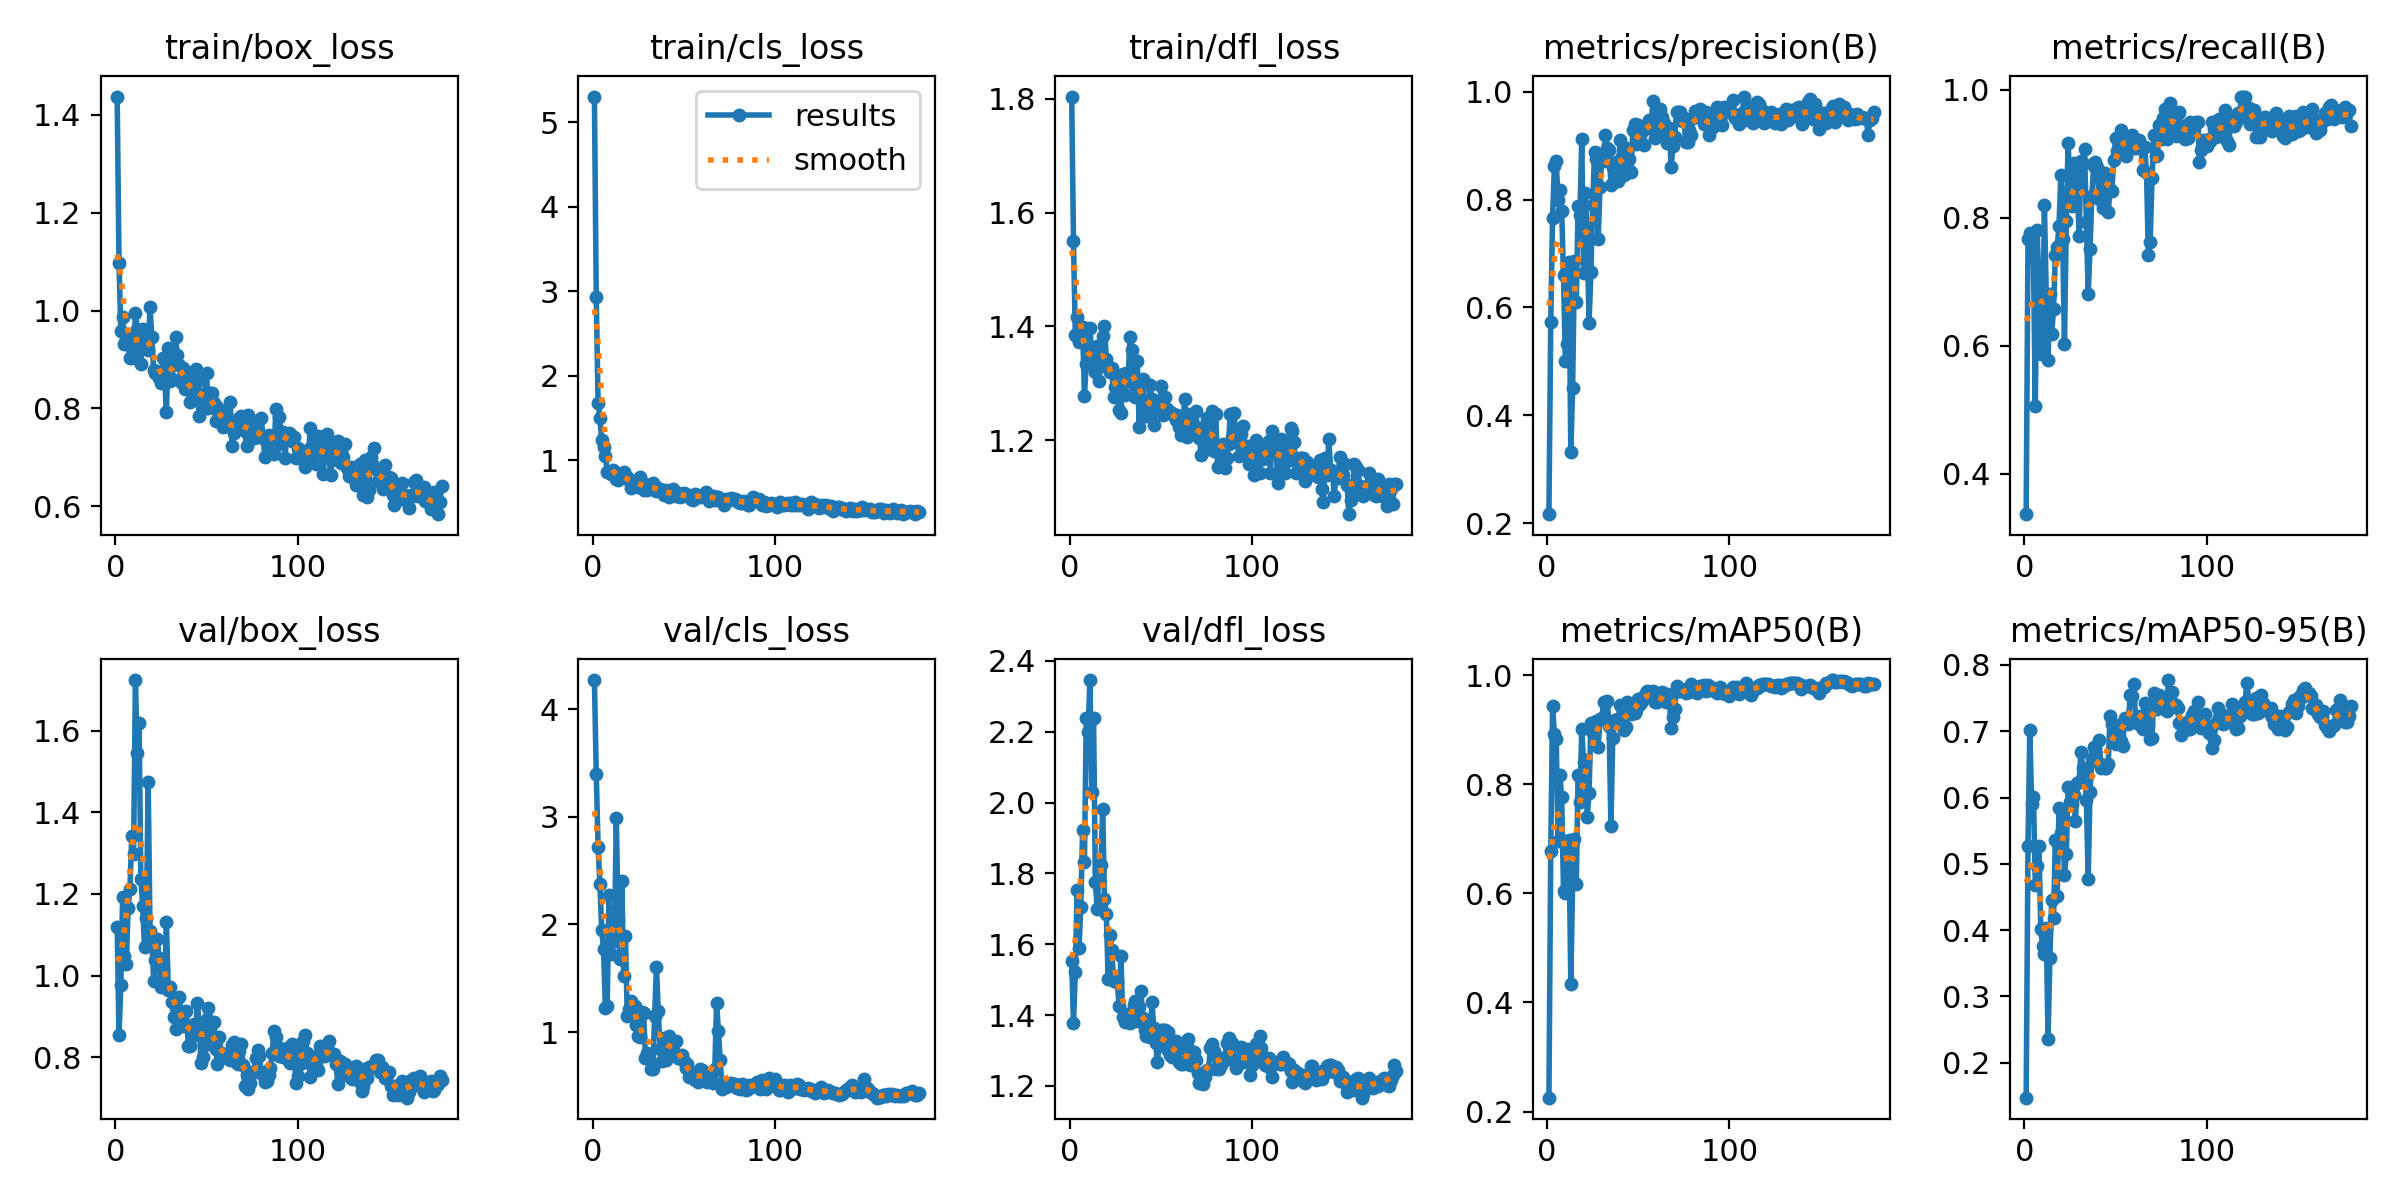

The table this chart was drawn from, first rows:
epoch, time, train/box_loss, train/cls_loss, train/dfl_loss, metrics/precision(B), metrics/recall(B), metrics/mAP50(B), metrics/mAP50-95(B), val/box_loss, val/cls_loss, val/dfl_loss, lr/pg0, lr/pg1, lr/pg2
1, 29.25, 1.438, 5.307, 1.804, 0.2167, 0.3366, 0.2255, 0.1471, 1.12, 4.273, 1.552, 7.777e-05, 7.777e-05, 7.777e-05
2, 37.44, 1.098, 2.934, 1.55, 0.5737, 0.7664, 0.6779, 0.5275, 0.8559, 3.404, 1.376, 0.0001661, 0.0001661, 0.0001661
3, 44.65, 0.9587, 1.683, 1.384, 0.7663, 0.7764, 0.9426, 0.7024, 0.977, 2.725, 1.521, 0.0002538, 0.0002538, 0.0002538
4, 51.47, 0.9875, 1.504, 1.417, 0.8632, 0.7634, 0.8916, 0.5907, 1.194, 2.375, 1.753, 0.000341, 0.000341, 0.000341
5, 58.51, 0.9307, 1.235, 1.373, 0.8711, 0.7355, 0.8837, 0.6012, 1.049, 1.949, 1.59, 0.0004276, 0.0004276, 0.0004276
6, 64.95, 0.943, 1.155, 1.385, 0.7995, 0.5055, 0.6967, 0.4683, 1.029, 1.772, 1.706, 0.0005136, 0.0005136, 0.0005136
7, 71.83, 0.9468, 1.051, 1.398, 0.8174, 0.7809, 0.8163, 0.4973, 1.165, 1.225, 1.922, 0.000599, 0.000599, 0.000599
8, 78.1, 0.9021, 0.8615, 1.278, 0.779, 0.6924, 0.7767, 0.5266, 1.212, 1.245, 1.832, 0.0006838, 0.0006838, 0.0006838
9, 85.05, 0.9232, 0.8596, 1.334, 0.6594, 0.5878, 0.604, 0.4014, 1.342, 2.271, 2.238, 0.000768, 0.000768, 0.000768
10, 91.27, 0.9032, 0.8399, 1.348, 0.5002, 0.5925, 0.5997, 0.3755, 1.297, 1.73, 2.2, 0.0008516, 0.0008516, 0.0008516
11, 98.13, 0.9943, 0.8804, 1.398, 0.5332, 0.8193, 0.6957, 0.3646, 1.724, 1.932, 2.346, 0.0009347, 0.0009347, 0.0009347
12, 104.4, 0.962, 0.8624, 1.352, 0.6835, 0.6804, 0.6978, 0.4026, 1.546, 1.849, 2.029, 0.001017, 0.001017, 0.001017
13, 111.2, 0.9457, 0.7824, 1.341, 0.3315, 0.5777, 0.4343, 0.2354, 1.619, 2.995, 2.24, 0.001067, 0.001067, 0.001067
14, 117.5, 0.8902, 0.7667, 1.32, 0.4512, 0.6809, 0.6197, 0.3582, 1.236, 2.044, 1.776, 0.001063, 0.001063, 0.001063
15, 124.5, 0.9624, 0.8378, 1.365, 0.6867, 0.6183, 0.6987, 0.4459, 1.17, 1.68, 1.699, 0.00106, 0.00106, 0.00106
16, 130.8, 0.9343, 0.838, 1.303, 0.61, 0.6573, 0.6164, 0.4176, 1.07, 2.401, 1.808, 0.001056, 0.001056, 0.001056
17, 137.7, 0.961, 0.8597, 1.346, 0.7884, 0.7419, 0.8164, 0.5362, 1.141, 1.524, 1.825, 0.001052, 0.001052, 0.001052
18, 143.9, 0.9189, 0.7906, 1.384, 0.7709, 0.7538, 0.7669, 0.4507, 1.475, 1.897, 1.982, 0.001049, 0.001049, 0.001049
19, 150.7, 1.007, 0.7962, 1.401, 0.9125, 0.7874, 0.9018, 0.5847, 1.109, 1.148, 1.727, 0.001045, 0.001045, 0.001045
20, 156.9, 0.9469, 0.7644, 1.343, 0.6638, 0.8661, 0.8416, 0.5472, 1.091, 1.214, 1.686, 0.001041, 0.001041, 0.001041
21, 163.8, 0.8783, 0.6728, 1.328, 0.8122, 0.7672, 0.8436, 0.5704, 0.9871, 1.287, 1.502, 0.001038, 0.001038, 0.001038
22, 170, 0.8718, 0.7404, 1.32, 0.7311, 0.6034, 0.7408, 0.483, 1.038, 1.203, 1.627, 0.001034, 0.001034, 0.001034
23, 176.7, 0.8698, 0.7581, 1.326, 0.5715, 0.7947, 0.7832, 0.5143, 1.091, 1.239, 1.583, 0.00103, 0.00103, 0.00103
24, 183.7, 0.8619, 0.7494, 1.276, 0.6651, 0.917, 0.9127, 0.6156, 1.044, 1.07, 1.495, 0.001027, 0.001027, 0.001027
25, 190.3, 0.8526, 0.6834, 1.294, 0.7901, 0.8457, 0.8936, 0.5936, 0.9733, 0.9587, 1.506, 0.001023, 0.001023, 0.001023
26, 196.6, 0.9031, 0.7998, 1.303, 0.8879, 0.8182, 0.9141, 0.5899, 1.014, 0.9517, 1.494, 0.001019, 0.001019, 0.001019
27, 203.2, 0.8649, 0.6894, 1.253, 0.8752, 0.8852, 0.9153, 0.6038, 0.9721, 1.186, 1.425, 0.001016, 0.001016, 0.001016
28, 209.5, 0.7928, 0.6518, 1.248, 0.7263, 0.8768, 0.8683, 0.5647, 1.13, 1.182, 1.566, 0.001012, 0.001012, 0.001012
29, 216.2, 0.9232, 0.7158, 1.316, 0.8228, 0.8537, 0.9187, 0.6215, 0.9655, 0.7556, 1.395, 0.001008, 0.001008, 0.001008
30, 222.5, 0.855, 0.6526, 1.279, 0.8756, 0.7721, 0.9214, 0.6236, 0.973, 0.804, 1.381, 0.001005, 0.001005, 0.001005
31, 229.2, 0.8606, 0.6674, 1.319, 0.8712, 0.8881, 0.9502, 0.6685, 0.9347, 0.7472, 1.404, 0.001001, 0.001001, 0.001001
32, 235.4, 0.892, 0.674, 1.312, 0.9201, 0.8863, 0.9489, 0.6445, 0.8981, 0.6605, 1.394, 0.0009973, 0.0009973, 0.0009973
33, 242.1, 0.9464, 0.7346, 1.381, 0.8949, 0.9083, 0.9522, 0.6417, 0.8699, 0.6591, 1.377, 0.0009937, 0.0009937, 0.0009937
34, 248.4, 0.909, 0.6981, 1.358, 0.892, 0.7929, 0.9067, 0.5969, 0.9456, 1.147, 1.407, 0.00099, 0.00099, 0.00099
35, 255.1, 0.8882, 0.6396, 1.297, 0.8273, 0.6804, 0.723, 0.4766, 0.949, 1.609, 1.428, 0.0009863, 0.0009863, 0.0009863
36, 261.4, 0.8544, 0.6524, 1.275, 0.8604, 0.7509, 0.885, 0.6076, 0.9119, 1.196, 1.439, 0.0009827, 0.0009827, 0.0009827
37, 268.1, 0.8827, 0.6542, 1.34, 0.8645, 0.8335, 0.9178, 0.6587, 0.878, 0.8414, 1.384, 0.000979, 0.000979, 0.000979
38, 274.5, 0.8391, 0.6261, 1.223, 0.8702, 0.8812, 0.9182, 0.6762, 0.8798, 0.7325, 1.422, 0.0009753, 0.0009753, 0.0009753
39, 281.2, 0.8697, 0.59, 1.301, 0.8351, 0.8869, 0.9203, 0.6671, 0.9127, 0.9435, 1.467, 0.0009717, 0.0009717, 0.0009717
40, 287.6, 0.8562, 0.6473, 1.308, 0.9111, 0.8797, 0.9448, 0.6549, 0.8268, 0.7411, 1.391, 0.000968, 0.000968, 0.000968
41, 294.3, 0.8125, 0.5973, 1.255, 0.879, 0.83, 0.9125, 0.6874, 0.8281, 0.8288, 1.357, 0.0009643, 0.0009643, 0.0009643
42, 300.7, 0.8169, 0.5695, 1.242, 0.8464, 0.8353, 0.8992, 0.6441, 0.8533, 0.9614, 1.342, 0.0009607, 0.0009607, 0.0009607
43, 307.5, 0.837, 0.6409, 1.249, 0.8963, 0.8149, 0.9054, 0.6483, 0.8811, 0.9002, 1.375, 0.000957, 0.000957, 0.000957
44, 314.1, 0.8808, 0.664, 1.297, 0.8716, 0.8702, 0.9508, 0.645, 0.8643, 0.8166, 1.339, 0.0009533, 0.0009533, 0.0009533
45, 320.8, 0.8553, 0.6228, 1.273, 0.8761, 0.8623, 0.9361, 0.6449, 0.9337, 0.9106, 1.438, 0.0009497, 0.0009497, 0.0009497
46, 327.6, 0.7848, 0.5708, 1.227, 0.8504, 0.8098, 0.9286, 0.6503, 0.8796, 0.9175, 1.363, 0.000946, 0.000946, 0.000946
47, 334.6, 0.8298, 0.6065, 1.266, 0.9285, 0.8447, 0.9442, 0.7236, 0.7853, 0.758, 1.323, 0.0009424, 0.0009424, 0.0009424
48, 341.7, 0.7987, 0.5621, 1.257, 0.9396, 0.8419, 0.9306, 0.7115, 0.8012, 0.7689, 1.266, 0.0009387, 0.0009387, 0.0009387
49, 348, 0.8295, 0.5782, 1.253, 0.9022, 0.8898, 0.9354, 0.6988, 0.8314, 0.7831, 1.32, 0.000935, 0.000935, 0.000935
50, 355, 0.8723, 0.608, 1.295, 0.9376, 0.9243, 0.957, 0.6802, 0.8952, 0.7274, 1.357, 0.0009314, 0.0009314, 0.0009314
51, 361.3, 0.801, 0.5887, 1.245, 0.9245, 0.9048, 0.9465, 0.7023, 0.9203, 0.6642, 1.357, 0.0009277, 0.0009277, 0.0009277
52, 368.1, 0.8322, 0.5765, 1.276, 0.9264, 0.909, 0.952, 0.7099, 0.8716, 0.7005, 1.358, 0.000924, 0.000924, 0.000924
53, 374.3, 0.8322, 0.5893, 1.255, 0.901, 0.9366, 0.9616, 0.6855, 0.8454, 0.581, 1.304, 0.0009204, 0.0009204, 0.0009204
54, 381.1, 0.8115, 0.5455, 1.249, 0.9367, 0.9206, 0.9668, 0.6778, 0.886, 0.622, 1.353, 0.0009167, 0.0009167, 0.0009167
55, 387.4, 0.7741, 0.5328, 1.249, 0.9325, 0.9279, 0.9703, 0.7203, 0.8218, 0.5825, 1.287, 0.000913, 0.000913, 0.000913
56, 394.2, 0.8025, 0.6056, 1.248, 0.947, 0.8964, 0.9678, 0.7172, 0.7833, 0.5581, 1.281, 0.0009094, 0.0009094, 0.0009094
57, 400.5, 0.7851, 0.5839, 1.242, 0.9322, 0.9245, 0.9681, 0.7103, 0.8492, 0.5546, 1.31, 0.0009057, 0.0009057, 0.0009057
58, 407.4, 0.7945, 0.5675, 1.236, 0.9821, 0.9245, 0.9717, 0.755, 0.8106, 0.5309, 1.327, 0.000902, 0.000902, 0.000902
59, 413.8, 0.7623, 0.5653, 1.244, 0.9136, 0.9296, 0.9504, 0.7539, 0.8096, 0.6573, 1.302, 0.0008984, 0.0008984, 0.0008984
60, 420.7, 0.7731, 0.5742, 1.223, 0.9446, 0.9084, 0.95, 0.772, 0.8042, 0.6504, 1.268, 0.0008947, 0.0008947, 0.0008947
... 119 more rows
